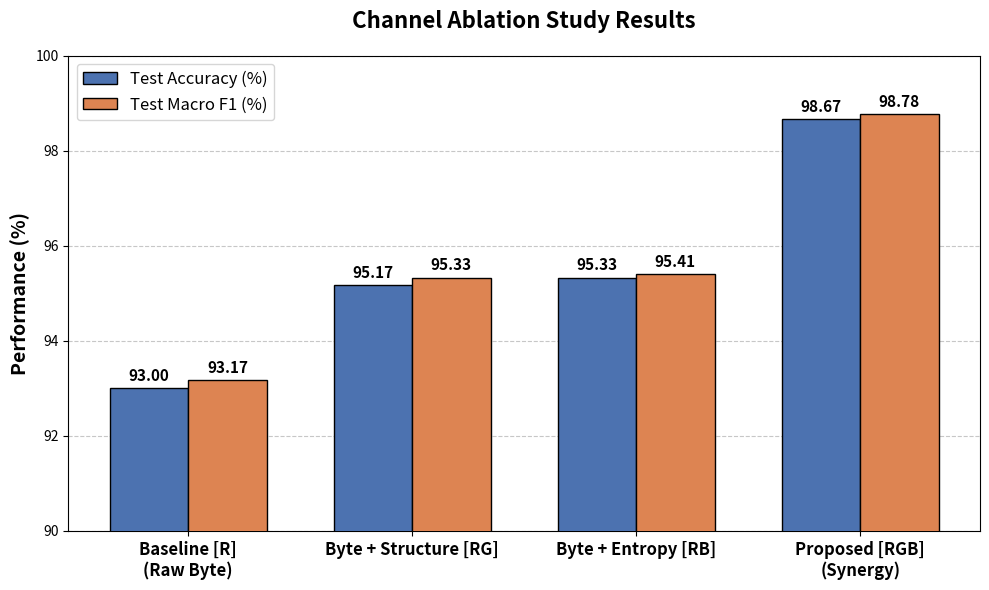

Write Python code to recreate this figure.

import matplotlib.pyplot as plt
import numpy as np

# 数据准备
labels = ['Baseline [R]\n(Raw Byte)', 'Byte + Structure [RG]', 'Byte + Entropy [RB]', 'Proposed [RGB]\n(Synergy)']
acc_scores = [93.00, 95.17, 95.33, 98.67]
f1_scores = [93.17, 95.33, 95.41, 98.78]

x = np.arange(len(labels))
width = 0.35  

# 设置高颜值的学术配色
color_acc = '#4C72B0'  # 莫兰迪蓝
color_f1 = '#DD8452'   # 莫兰迪橙

fig, ax = plt.subplots(figsize=(10, 6))
rects1 = ax.bar(x - width/2, acc_scores, width, label='Test Accuracy (%)', color=color_acc, edgecolor='black', zorder=3)
rects2 = ax.bar(x + width/2, f1_scores, width, label='Test Macro F1 (%)', color=color_f1, edgecolor='black', zorder=3)

# 坐标轴与标签
ax.set_ylabel('Performance (%)', fontsize=14, fontweight='bold')
ax.set_title('Channel Ablation Study Results', fontsize=16, fontweight='bold', pad=20)
ax.set_xticks(x)
ax.set_xticklabels(labels, fontsize=12, fontweight='bold')
ax.set_ylim(90, 100) # 将Y轴起点设为90，放大差距视觉效果

# 添加网格线
ax.grid(axis='y', linestyle='--', alpha=0.7, zorder=0)

# 添加图例
ax.legend(loc='upper left', fontsize=12)

# 在柱子上添加具体数值
def autolabel(rects):
    for rect in rects:
        height = rect.get_height()
        ax.annotate(f'{height:.2f}',
                    xy=(rect.get_x() + rect.get_width() / 2, height),
                    xytext=(0, 3),  # 向上偏移 3 points
                    textcoords="offset points",
                    ha='center', va='bottom', fontsize=11, fontweight='bold')

autolabel(rects1)
autolabel(rects2)

plt.tight_layout()
save_path = "channel_ablation_chart.png"
plt.savefig(save_path, dpi=300, bbox_inches='tight')
print(f"✅ 图表已保存为 {save_path}")
